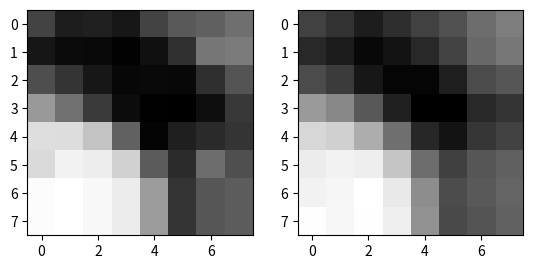

Generate this figure with matplotlib:
import numpy as np
import matplotlib.pyplot as plt


# Original gray image
x = np.array([
    [63, 33, 36, 28, 63, 81, 86, 98],
    [27, 18, 17, 11, 22, 48, 104, 108],
    [72, 52, 28, 15, 17, 16, 47, 77],
    [132, 100, 56, 19, 10, 9, 21, 55],
    [187, 186, 166, 88, 13, 34, 43, 51],
    [184, 203, 199, 177, 82, 44, 97, 73],
    [211, 214, 208, 198, 134, 52, 78, 83],
    [211, 214, 208, 198, 134, 52, 78, 83]], dtype='uint8')

# Recovered gray image
xx = np.array([
    [55.4682, 42.0826, 25.3271, 39.0543, 56.9346, 68.0355, 92.0447, 105.617],
    [34.8154, 24.1814, 7.22562, 16.7747, 35.8511, 57.0833, 88.2309, 100.624],
    [63.5833, 50.5615, 20.8217, 5.47432, 5.36442, 26.7533, 63.1619, 73.6334],
    [130.147, 115.578, 74.167, 28.1214, -7.06283, -1.20623, 34.8693, 44.663],
    [181.104, 175.68, 146.429, 94.7437, 33.0158, 16.6927, 46.6883, 56.3711],
    [199.76, 204.853, 200.834, 166.166, 92.9003, 54.1529, 73.2307, 81.7489],
    [204.548, 207.313, 215.654, 196.779, 119.524, 64.5543, 75.3882, 84.454],
    [214.622, 208.16, 214.957, 201.731, 123.628, 62.519, 71.977, 83.842]])
xx[xx <= 0] = 0
xx = xx.astype('uint8')

fig, axes = plt.subplots(1, 2)
axes[0].imshow(x, cmap='gray')
axes[1].imshow(xx, cmap='gray')
plt.show()
